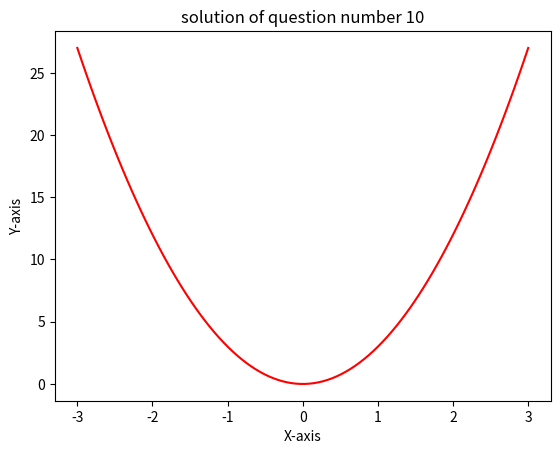

This chart was generated by the following Python code:
#q.n 10
from matplotlib.pyplot import *
from numpy import *
x=linspace(-3,3,100)
y=3*x**2
plot(x,y,'r')
xlabel('X-axis')
ylabel('Y-axis')
title("solution of question number 10")
show()
